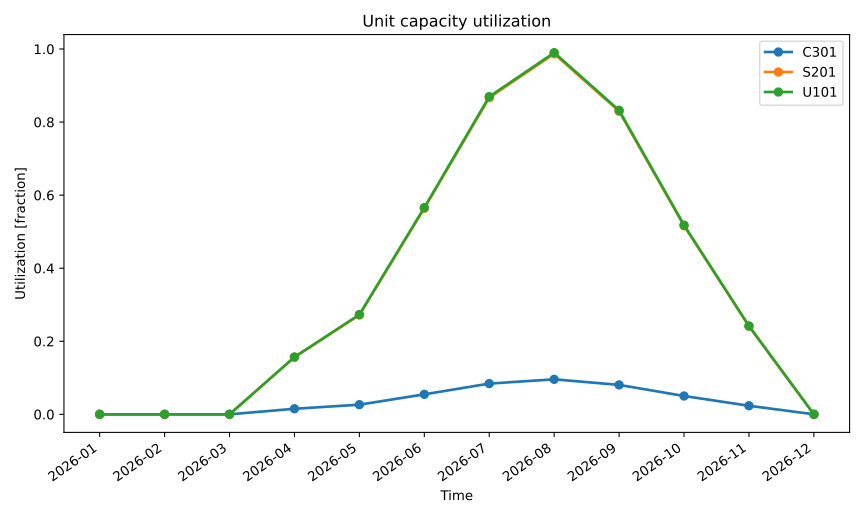

Source data for this figure (header and first rows):
series_id, label, x, y
C301, C301, 2026-01, 0.0
C301, C301, 2026-02, 0.0
C301, C301, 2026-03, 0.0
C301, C301, 2026-04, 0.01517
C301, C301, 2026-05, 0.0264
C301, C301, 2026-06, 0.05474
C301, C301, 2026-07, 0.08412
C301, C301, 2026-08, 0.09577
C301, C301, 2026-09, 0.0805
C301, C301, 2026-10, 0.05009
C301, C301, 2026-11, 0.0234
C301, C301, 2026-12, 0.0
S201, S201, 2026-01, 0.0
S201, S201, 2026-02, 0.0
S201, S201, 2026-03, 0.0
S201, S201, 2026-04, 0.1563
S201, S201, 2026-05, 0.272
S201, S201, 2026-06, 0.564
S201, S201, 2026-07, 0.8668
S201, S201, 2026-08, 0.9868
S201, S201, 2026-09, 0.8294
S201, S201, 2026-10, 0.5162
S201, S201, 2026-11, 0.2411
S201, S201, 2026-12, 0.0
U101, U101, 2026-01, 0.0
U101, U101, 2026-02, 0.0
U101, U101, 2026-03, 0.0
U101, U101, 2026-04, 0.1568
U101, U101, 2026-05, 0.2729
U101, U101, 2026-06, 0.5659
U101, U101, 2026-07, 0.8696
U101, U101, 2026-08, 0.9901
U101, U101, 2026-09, 0.8322
U101, U101, 2026-10, 0.5179
U101, U101, 2026-11, 0.2419
U101, U101, 2026-12, 0.0
